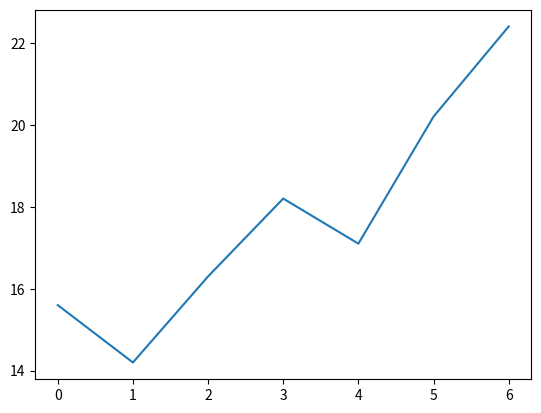

Source code (Python):
import matplotlib.pyplot as plt

plt.plot([15.6, 14.2, 16.3, 18.2, 17.1, 20.2, 22.4])
plt.show()